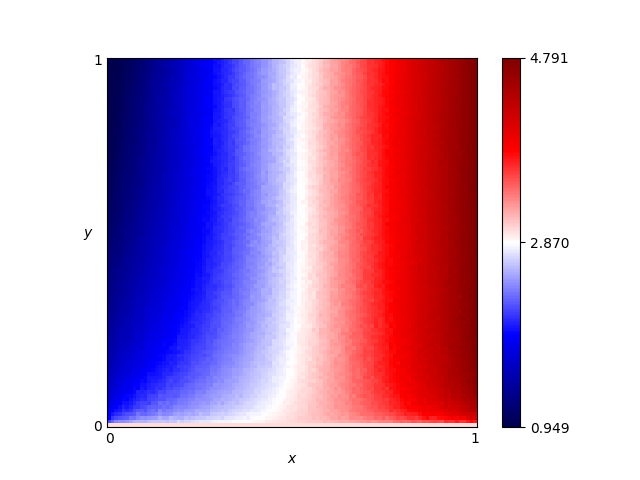

Data behind this chart, as committed beside it:
x, y, score
0.46, 0.76, 2.618
0.54, 0.86, 2.933
0.16, 0.19, 1.976
0.61, 0.18, 3.207
0.82, 0.41, 4.032
0.72, 0.66, 3.642
0.63, 0.37, 3.3
0.41, 0.28, 2.556
0.16, 0.44, 1.659
0.8, 0.33, 3.954
0.84, 0.23, 4.093
0.25, 0.48, 1.915
0.62, 0.7, 3.241
0.78, 0.28, 3.845
0.03, 0.68, 1.121
0.57, 0.0, 3.0
0.69, 0.37, 3.513
0.46, 0.05, 2.886
0.65, 0.03, 3.252
0.56, 0.8, 3.014
0.28, 0.44, 2.044
0.65, 0.0, 3.0
0.57, 0.1, 3.125
0.44, 0.29, 2.646
0.63, 0.49, 3.271
0.26, 0.03, 2.598
0.92, 0.27, 4.414
0.69, 0.35, 3.514
0.79, 0.78, 3.929
0.3, 0.26, 2.261
0.98, 0.54, 4.696
0.25, 0.62, 1.85
0.55, 0.43, 2.943
0.19, 0.06, 2.367
0.14, 0.65, 1.496
0.09, 0.65, 1.315
0.92, 1.0, 4.429
0.51, 0.43, 2.826
0.36, 0.66, 2.259
0.33, 0.92, 2.086
0.01, 0.93, 0.9744
0.25, 0.81, 1.812
0.9, 0.46, 4.347
0.3, 0.12, 2.435
0.87, 0.59, 4.256
0.8, 0.75, 3.95
0.93, 0.2, 4.434
0.34, 0.41, 2.274
0.05, 0.48, 1.304
0.9, 0.12, 4.26
0.59, 0.65, 3.127
0.72, 0.62, 3.617
0.29, 0.87, 1.943
0.02, 0.72, 1.054
0.8, 0.35, 3.946
0.09, 0.22, 1.732
0.05, 0.61, 1.221
0.49, 0.38, 2.787
0.62, 0.21, 3.241
0.79, 0.55, 3.922
... 10,141 more rows
